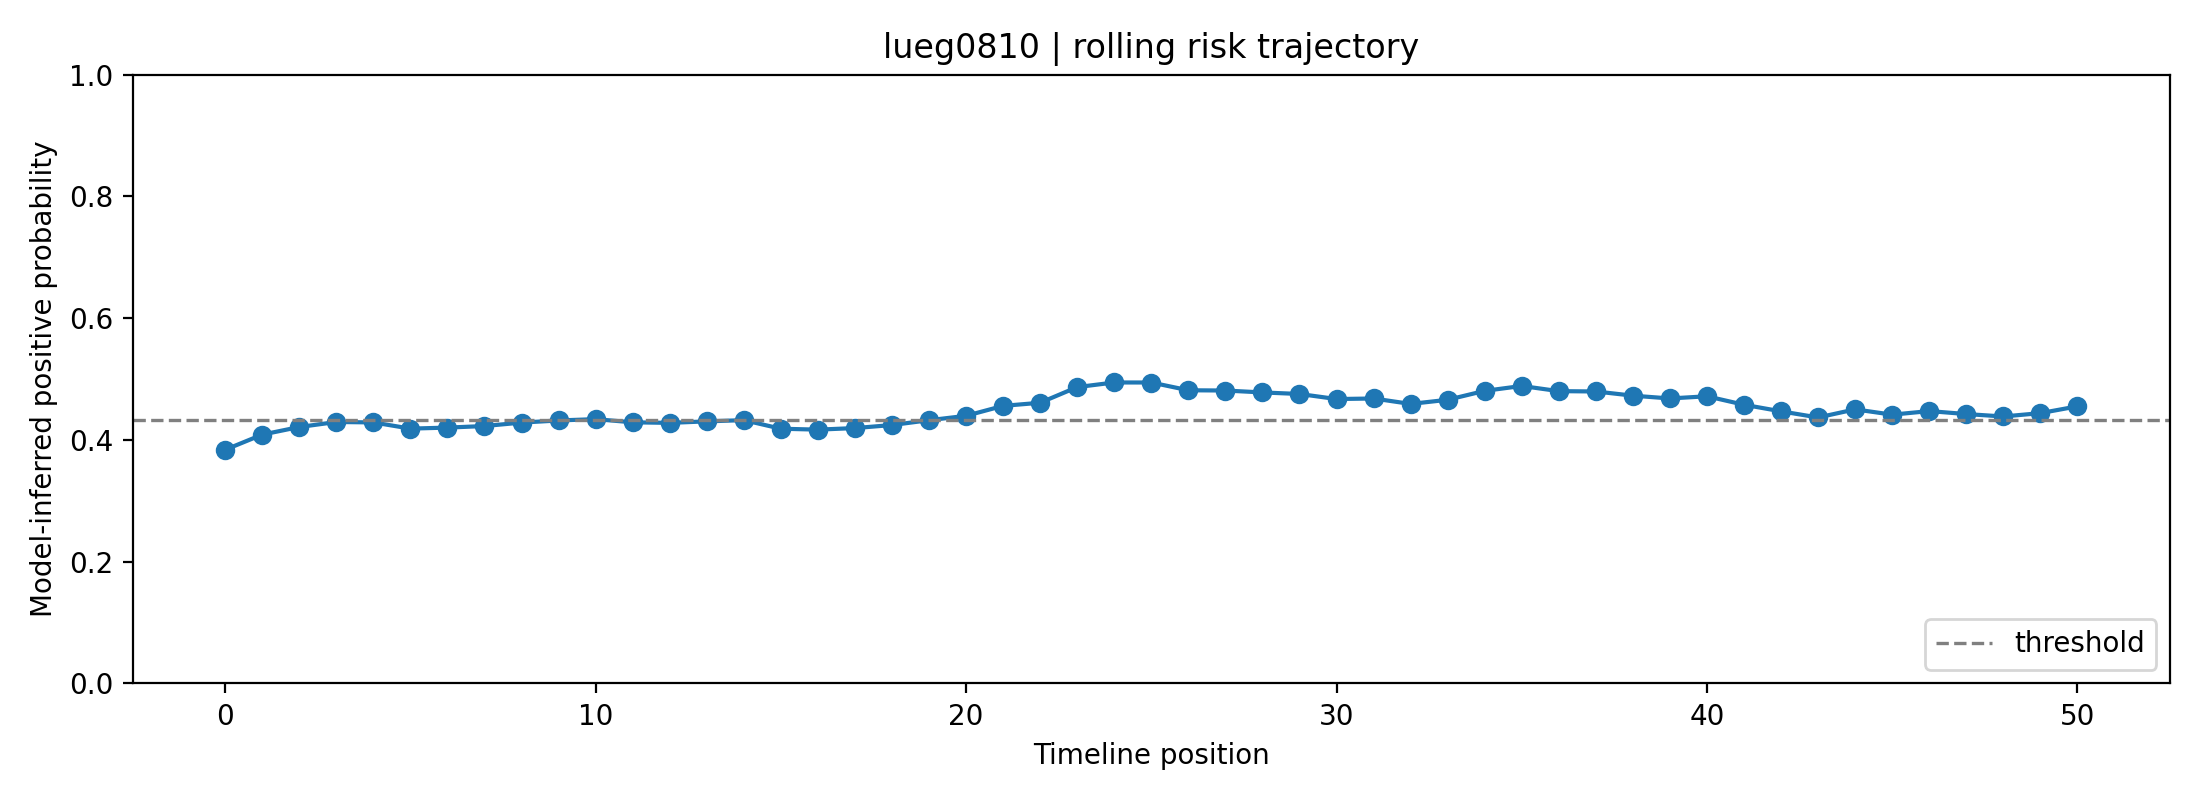

The data file committed next to this chart (first rows):
fold, user_id, label, position, risk_prob, raw_prob, logit, n_posts_used, mode
1, lueg0810, 0, 0, 0.3839, 0.5013, 0.005357, 1, rolling
1, lueg0810, 0, 1, 0.4087, 0.5186, 0.07452, 2, rolling
1, lueg0810, 0, 2, 0.4212, 0.5272, 0.1087, 3, rolling
1, lueg0810, 0, 3, 0.4295, 0.5328, 0.1313, 4, rolling
1, lueg0810, 0, 4, 0.4288, 0.5323, 0.1293, 5, rolling
1, lueg0810, 0, 5, 0.4186, 0.5254, 0.1015, 6, rolling
1, lueg0810, 0, 6, 0.4203, 0.5265, 0.1061, 7, rolling
1, lueg0810, 0, 7, 0.4228, 0.5283, 0.1131, 8, rolling
1, lueg0810, 0, 8, 0.4285, 0.5321, 0.1285, 8, rolling
1, lueg0810, 0, 9, 0.432, 0.5345, 0.1381, 8, rolling
1, lueg0810, 0, 10, 0.4341, 0.5359, 0.1439, 8, rolling
1, lueg0810, 0, 11, 0.4289, 0.5324, 0.1298, 8, rolling
1, lueg0810, 0, 12, 0.428, 0.5318, 0.1273, 8, rolling
1, lueg0810, 0, 13, 0.4305, 0.5335, 0.134, 8, rolling
1, lueg0810, 0, 14, 0.4325, 0.5348, 0.1395, 8, rolling
1, lueg0810, 0, 15, 0.4184, 0.5253, 0.1011, 8, rolling
1, lueg0810, 0, 16, 0.4169, 0.5242, 0.09697, 8, rolling
1, lueg0810, 0, 17, 0.4195, 0.526, 0.104, 8, rolling
1, lueg0810, 0, 18, 0.4245, 0.5294, 0.1176, 8, rolling
1, lueg0810, 0, 19, 0.4324, 0.5347, 0.1391, 8, rolling
1, lueg0810, 0, 20, 0.4396, 0.5396, 0.1587, 8, rolling
1, lueg0810, 0, 21, 0.456, 0.5505, 0.2027, 8, rolling
1, lueg0810, 0, 22, 0.4611, 0.5539, 0.2164, 8, rolling
1, lueg0810, 0, 23, 0.4868, 0.5708, 0.2851, 8, rolling
1, lueg0810, 0, 24, 0.4944, 0.5757, 0.3053, 8, rolling
1, lueg0810, 0, 25, 0.4943, 0.5757, 0.3052, 8, rolling
1, lueg0810, 0, 26, 0.4816, 0.5674, 0.2712, 8, rolling
1, lueg0810, 0, 27, 0.4812, 0.5671, 0.2701, 8, rolling
1, lueg0810, 0, 28, 0.478, 0.5651, 0.2617, 8, rolling
1, lueg0810, 0, 29, 0.4755, 0.5634, 0.255, 8, rolling
1, lueg0810, 0, 30, 0.4672, 0.5579, 0.2327, 8, rolling
1, lueg0810, 0, 31, 0.4681, 0.5585, 0.2351, 8, rolling
1, lueg0810, 0, 32, 0.4592, 0.5526, 0.2113, 8, rolling
1, lueg0810, 0, 33, 0.4659, 0.5571, 0.2295, 8, rolling
1, lueg0810, 0, 34, 0.4806, 0.5668, 0.2686, 8, rolling
1, lueg0810, 0, 35, 0.4886, 0.572, 0.2901, 8, rolling
1, lueg0810, 0, 36, 0.4802, 0.5665, 0.2674, 8, rolling
1, lueg0810, 0, 37, 0.4796, 0.5661, 0.2659, 8, rolling
1, lueg0810, 0, 38, 0.4727, 0.5616, 0.2476, 8, rolling
1, lueg0810, 0, 39, 0.4681, 0.5586, 0.2353, 8, rolling
1, lueg0810, 0, 40, 0.4717, 0.5609, 0.2449, 8, rolling
1, lueg0810, 0, 41, 0.4578, 0.5517, 0.2076, 8, rolling
1, lueg0810, 0, 42, 0.447, 0.5445, 0.1786, 8, rolling
1, lueg0810, 0, 43, 0.4369, 0.5378, 0.1513, 8, rolling
1, lueg0810, 0, 44, 0.4502, 0.5467, 0.1873, 8, rolling
1, lueg0810, 0, 45, 0.4415, 0.5409, 0.1638, 8, rolling
1, lueg0810, 0, 46, 0.4474, 0.5448, 0.1797, 8, rolling
1, lueg0810, 0, 47, 0.4425, 0.5415, 0.1665, 8, rolling
1, lueg0810, 0, 48, 0.4385, 0.5389, 0.1558, 8, rolling
1, lueg0810, 0, 49, 0.444, 0.5425, 0.1706, 8, rolling
1, lueg0810, 0, 50, 0.4551, 0.55, 0.2005, 8, rolling
